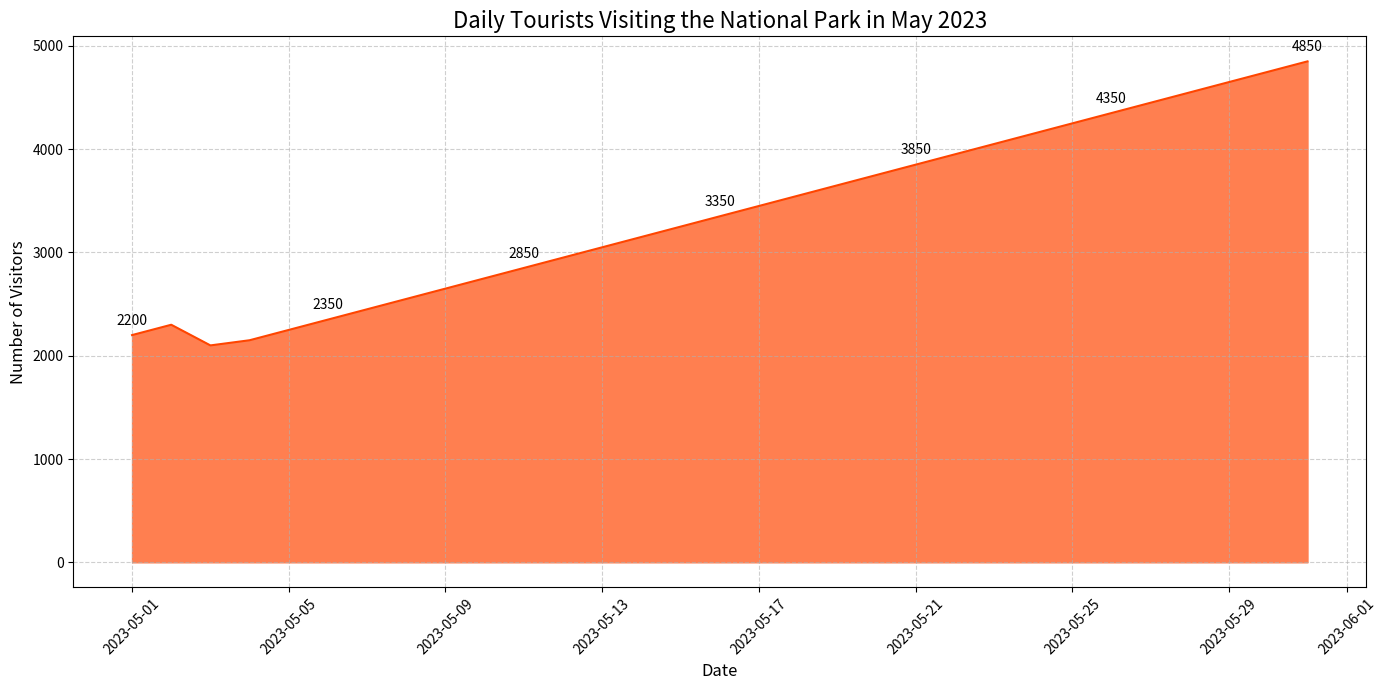

Generate this figure with matplotlib:

import pandas as pd
import matplotlib.pyplot as plt

# Data
data = {
    'Date': pd.date_range(start='2023-05-01', periods=31, freq='D'),
    'Visitors': [
        2200, 2300, 2100, 2150, 2250, 2350, 2450, 2550, 2650, 2750,
        2850, 2950, 3050, 3150, 3250, 3350, 3450, 3550, 3650, 3750,
        3850, 3950, 4050, 4150, 4250, 4350, 4450, 4550, 4650, 4750, 4850
    ]
}

df = pd.DataFrame(data)

# Visualization
plt.figure(figsize=(14, 7))
plt.fill_between(df['Date'], df['Visitors'], color="#FF7F50")
plt.plot(df['Date'], df['Visitors'], color="#FF4500")

# Annotation
for index in range(0, df.shape[0], 5):  # Adding annotations every 5 days for clarity
    date = df.iloc[index]['Date']
    visitors = df.iloc[index]['Visitors']
    plt.text(date, visitors + 100, str(visitors), ha='center')

# Customization
plt.title('Daily Tourists Visiting the National Park in May 2023', fontsize=16)
plt.xlabel('Date', fontsize=12)
plt.ylabel('Number of Visitors', fontsize=12)
plt.xticks(rotation=45)
plt.grid(visible=True, linestyle='--', alpha=0.6)

# Show the plot
plt.tight_layout()
plt.show()
